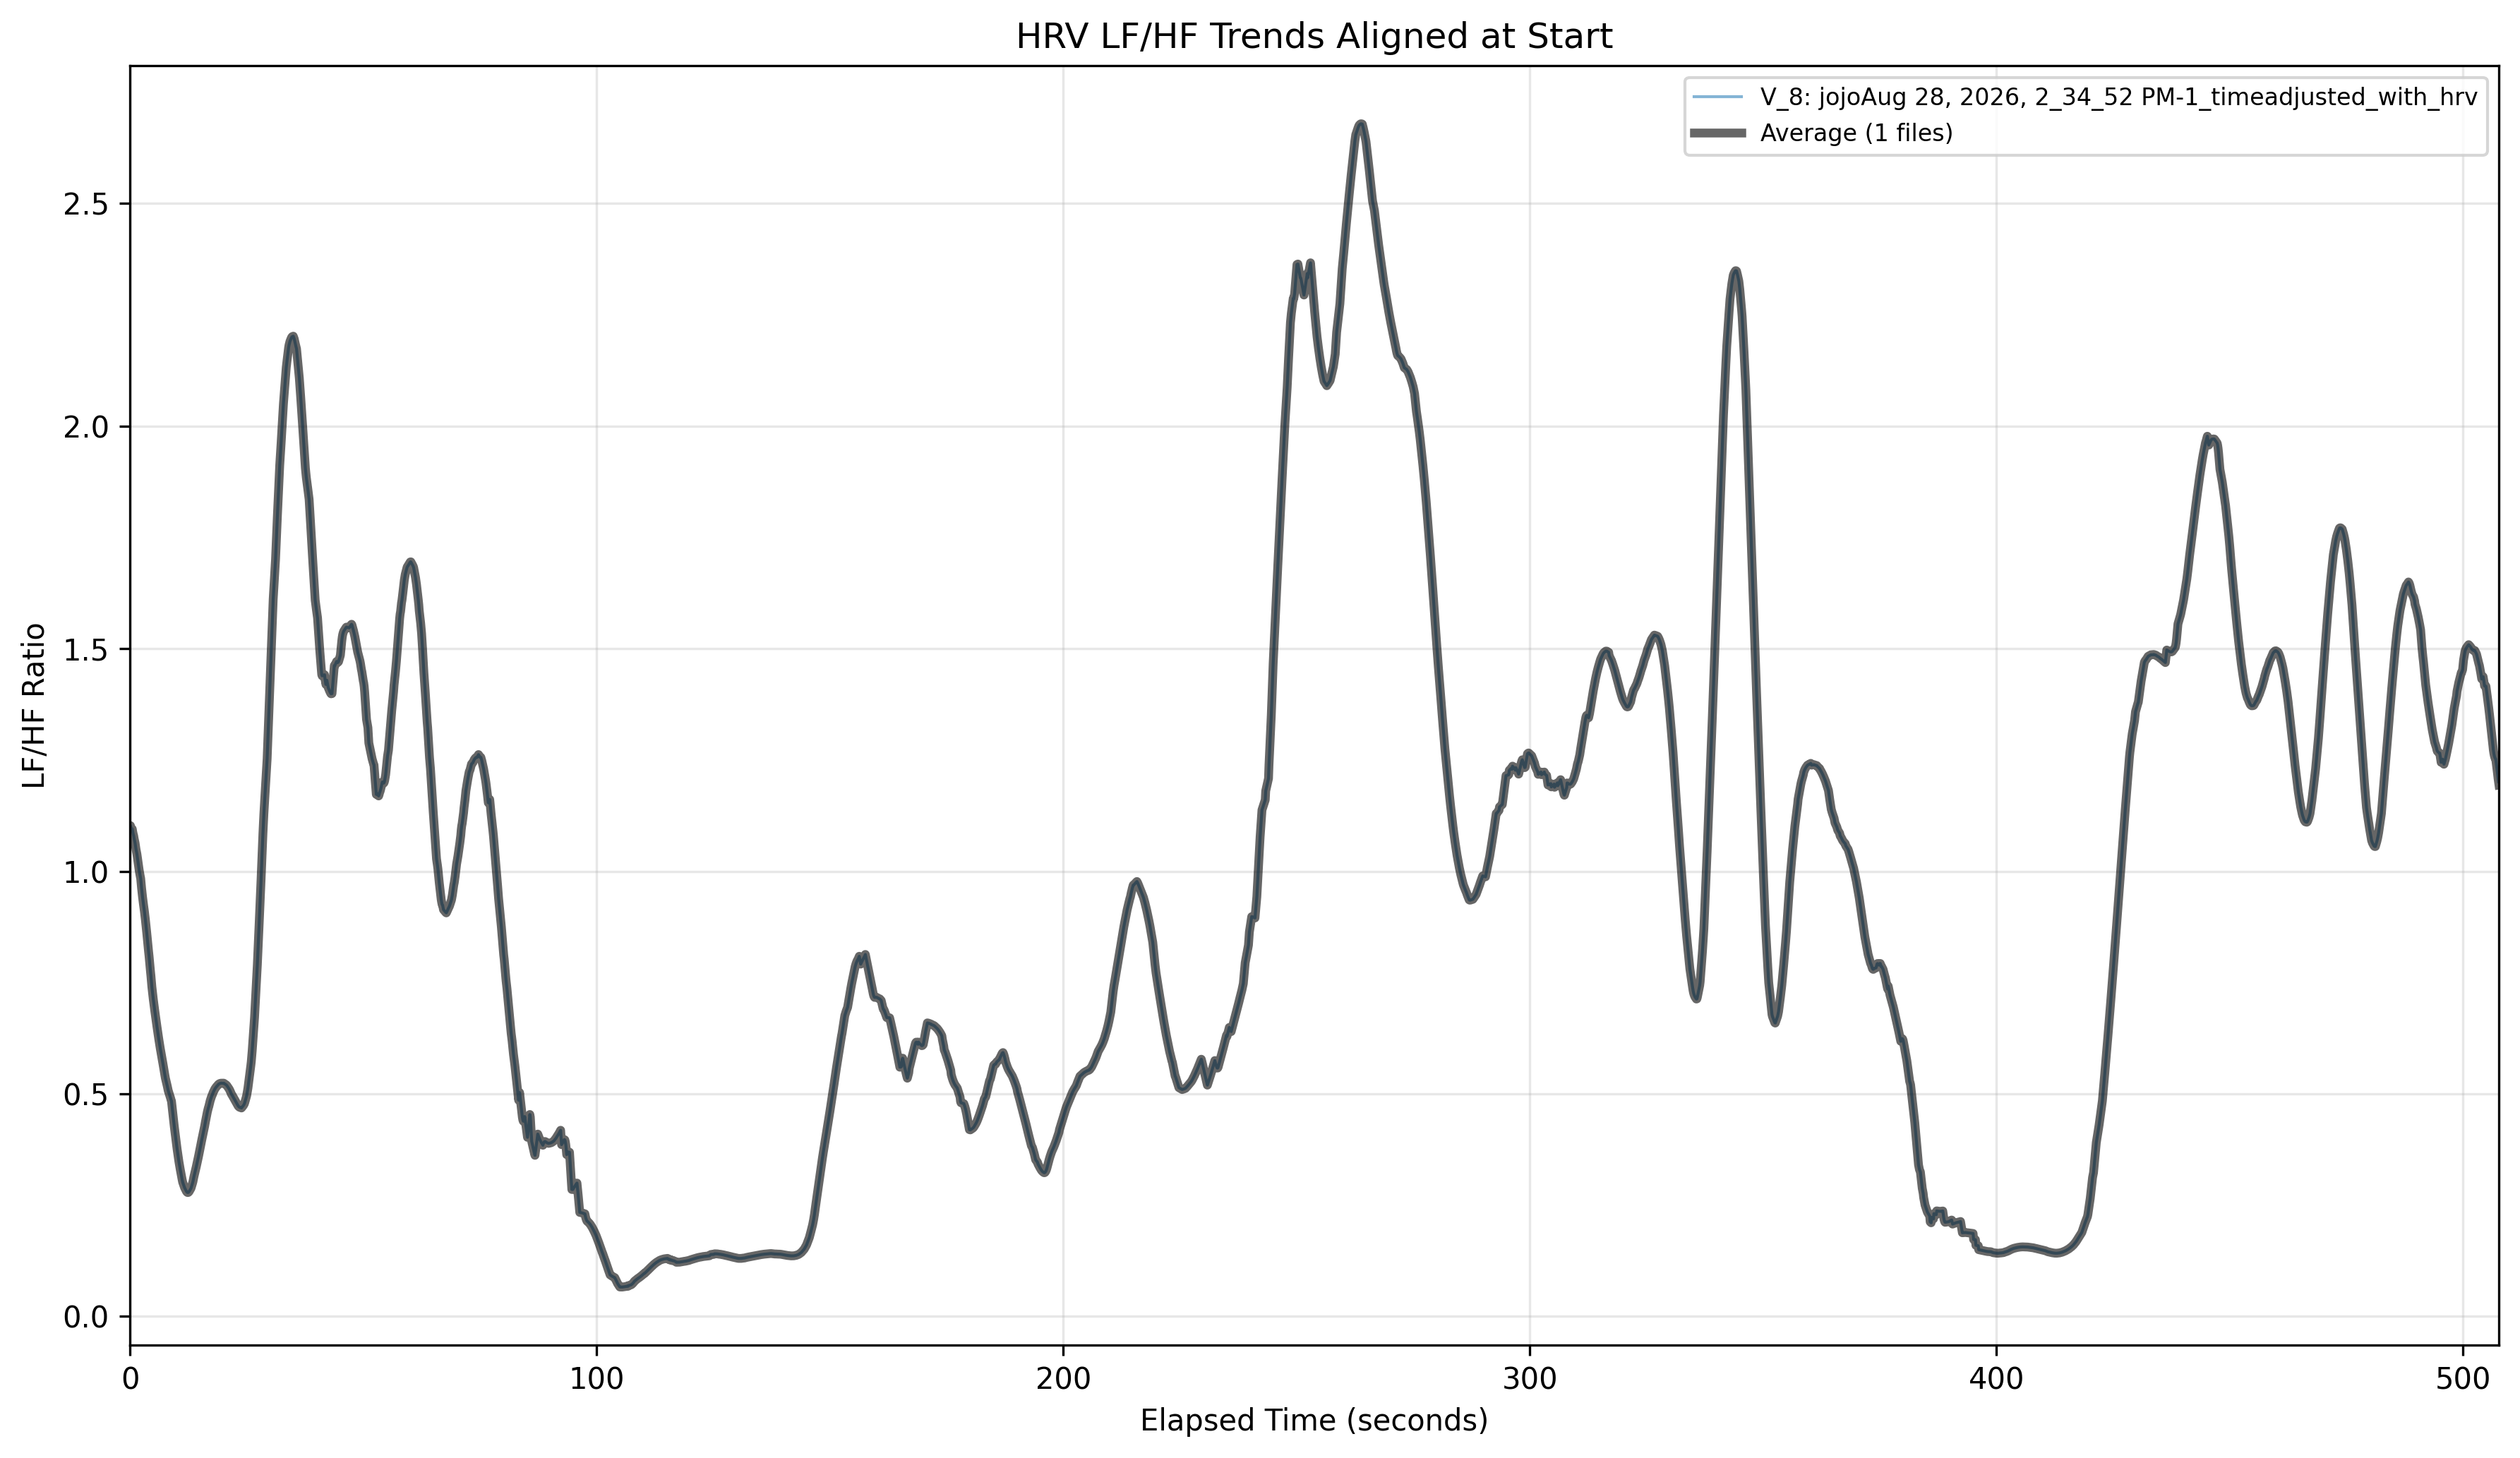

The file beside this chart, header and first rows:
elapsed_seconds, average_HRV_LFHF, files_in_average
0.0, 1.102, 1
0.1, 1.102, 1
0.2, 1.099, 1
0.3, 1.097, 1
0.4, 1.096, 1
0.5, 1.095, 1
0.6, 1.088, 1
0.7, 1.083, 1
0.8, 1.08, 1
0.9, 1.073, 1
1, 1.068, 1
1.1, 1.063, 1
1.2, 1.056, 1
1.3, 1.049, 1
1.4, 1.043, 1
1.5, 1.038, 1
1.6, 1.03, 1
1.7, 1.024, 1
1.8, 1.015, 1
1.9, 1.008, 1
2, 1.001, 1
2.1, 0.9947, 1
2.2, 0.989, 1
2.3, 0.9838, 1
2.4, 0.9721, 1
2.5, 0.9613, 1
2.6, 0.9514, 1
2.7, 0.9421, 1
2.8, 0.9335, 1
2.9, 0.9254, 1
3, 0.9179, 1
3.1, 0.9098, 1
3.2, 0.9012, 1
3.3, 0.892, 1
3.4, 0.8823, 1
3.5, 0.8722, 1
3.6, 0.8617, 1
3.7, 0.8508, 1
3.8, 0.8396, 1
3.9, 0.829, 1
4, 0.8189, 1
4.1, 0.8092, 1
4.2, 0.7973, 1
4.3, 0.7859, 1
4.4, 0.7751, 1
4.5, 0.7647, 1
4.6, 0.7523, 1
4.7, 0.7404, 1
4.8, 0.7308, 1
4.9, 0.7216, 1
5, 0.7128, 1
5.1, 0.7042, 1
5.2, 0.696, 1
5.3, 0.6882, 1
5.4, 0.6804, 1
5.5, 0.6727, 1
5.6, 0.6651, 1
5.7, 0.6576, 1
5.8, 0.6502, 1
5.9, 0.6429, 1
... 5,018 more rows
